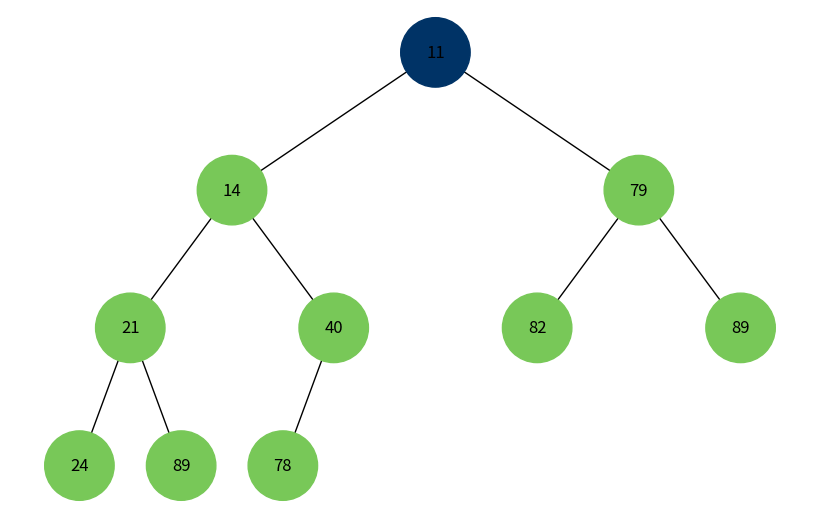
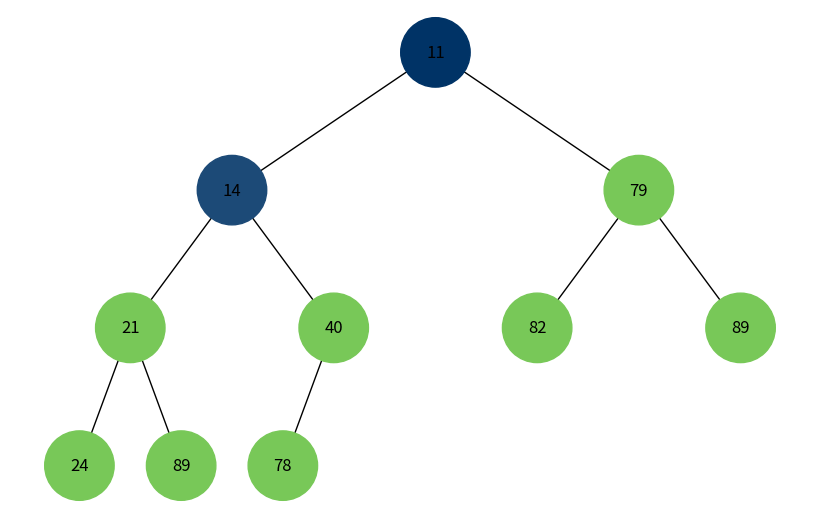
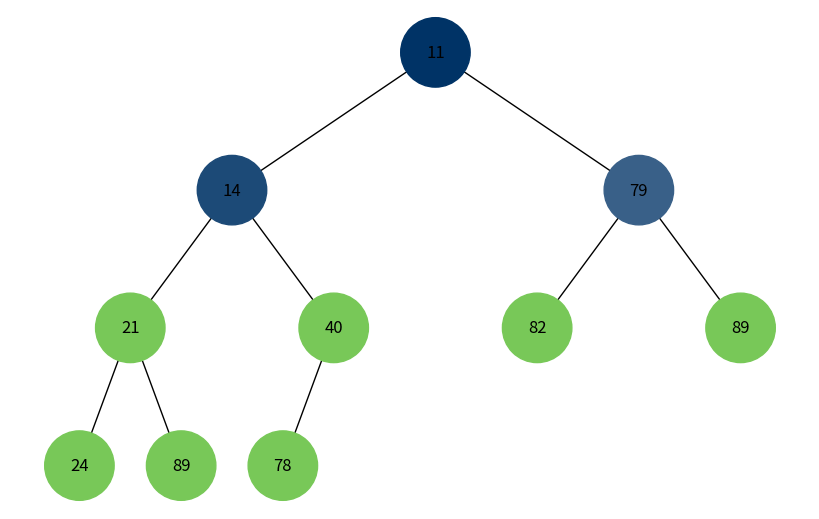
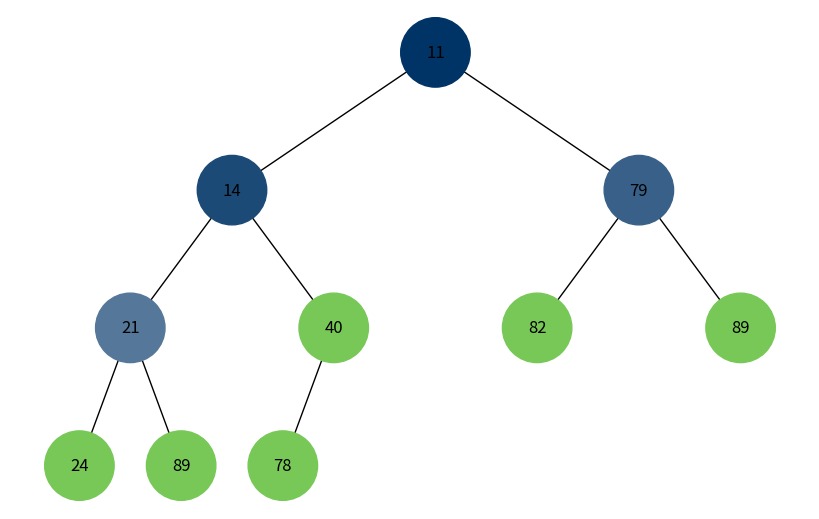
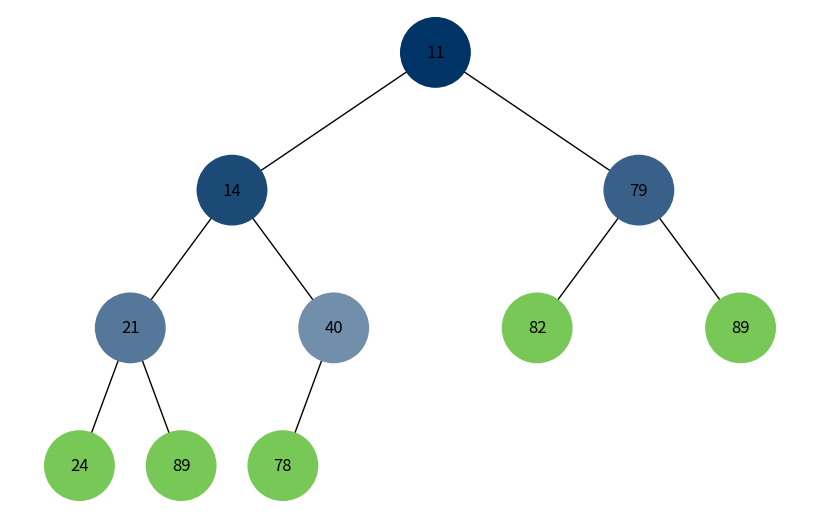
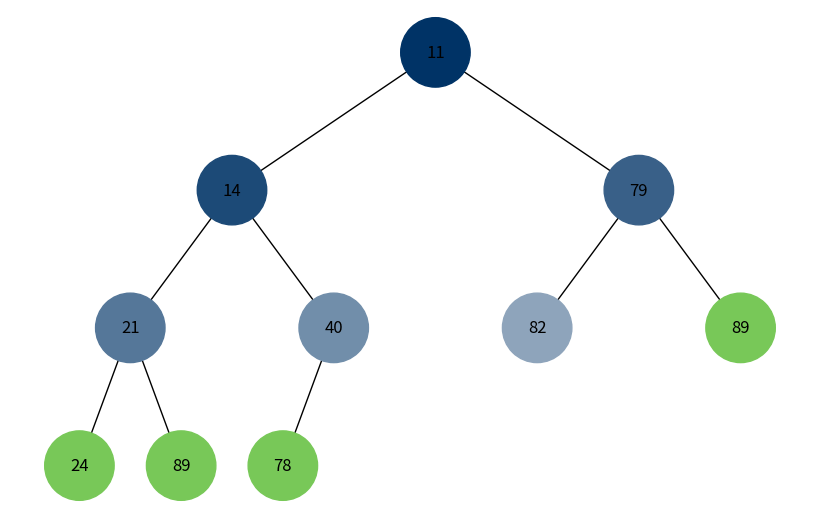
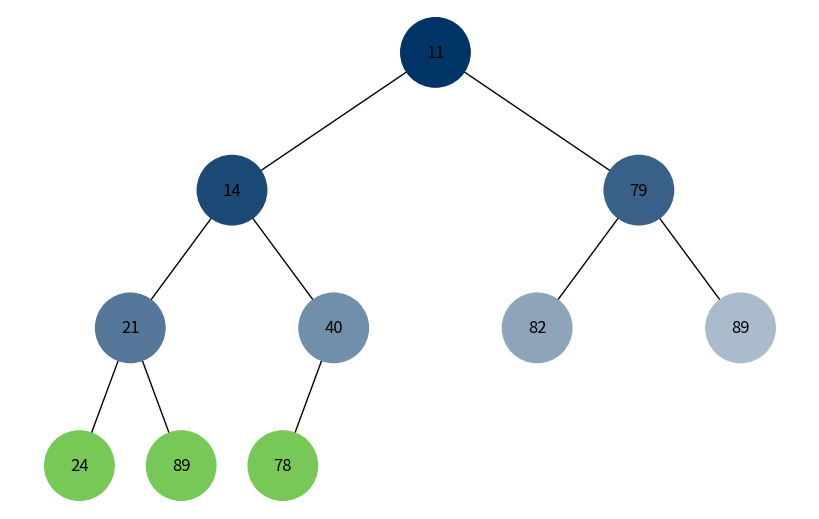
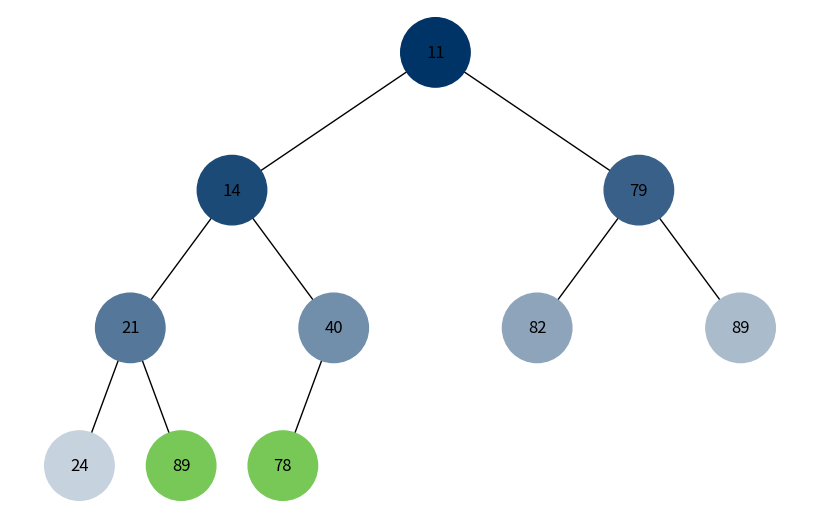
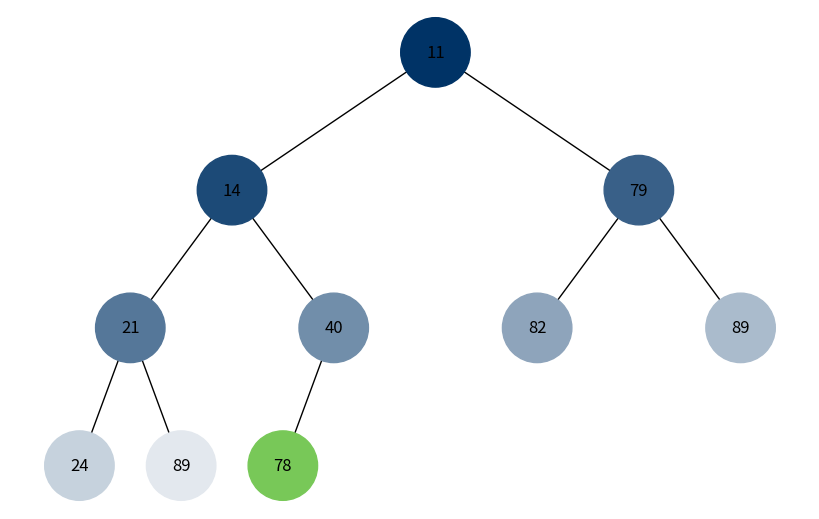
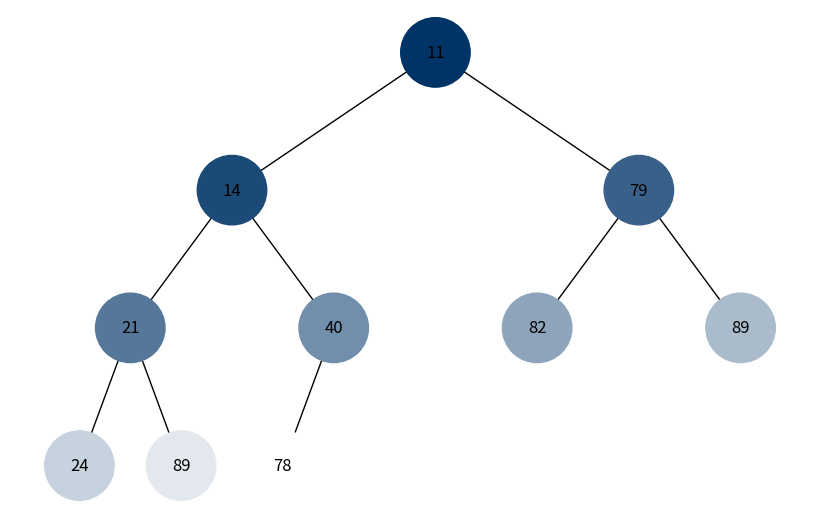
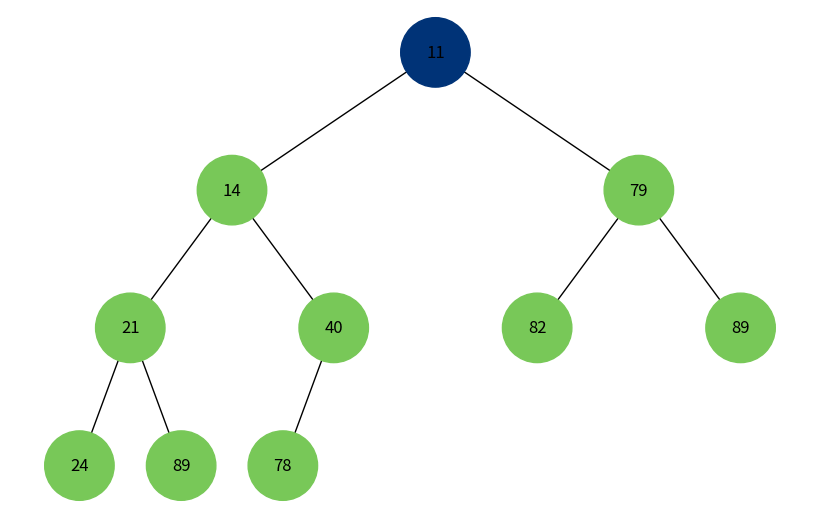
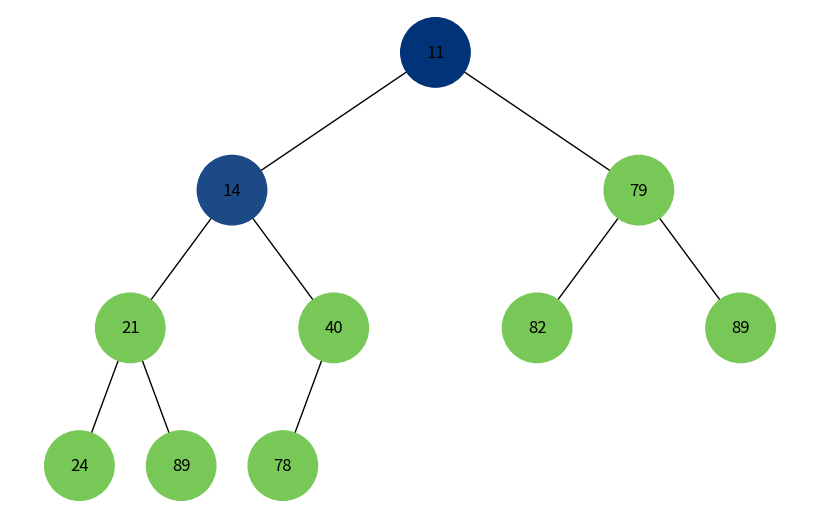
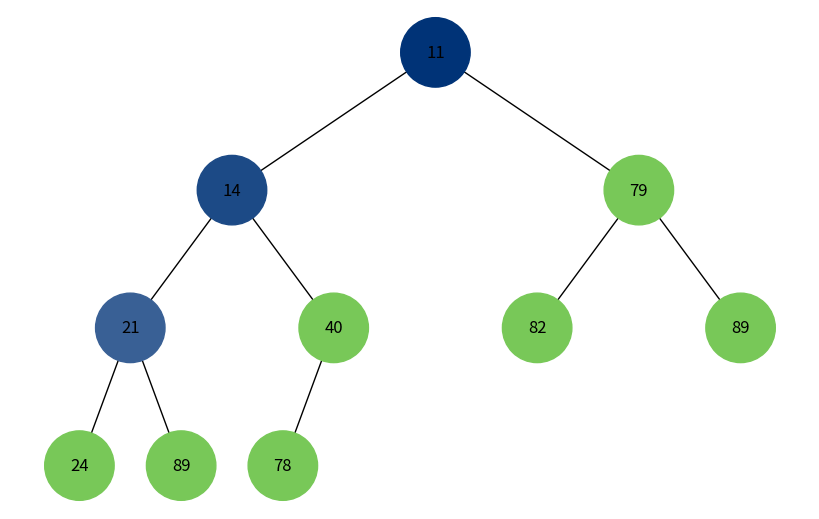
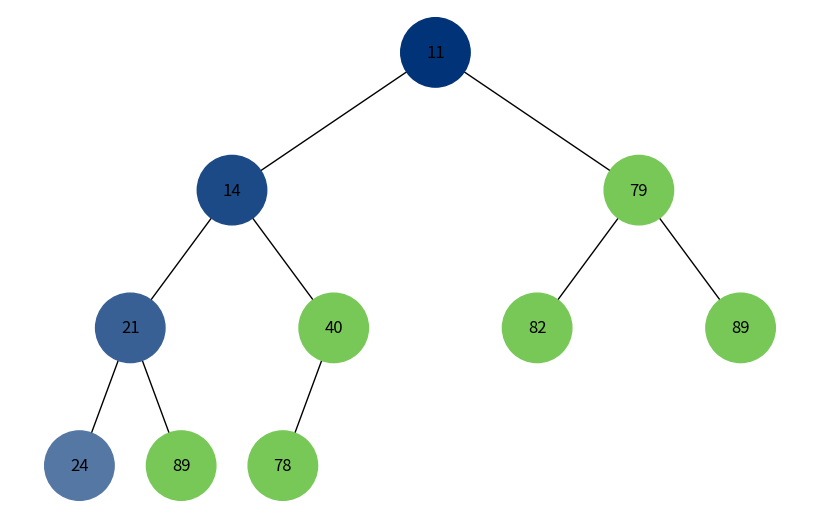
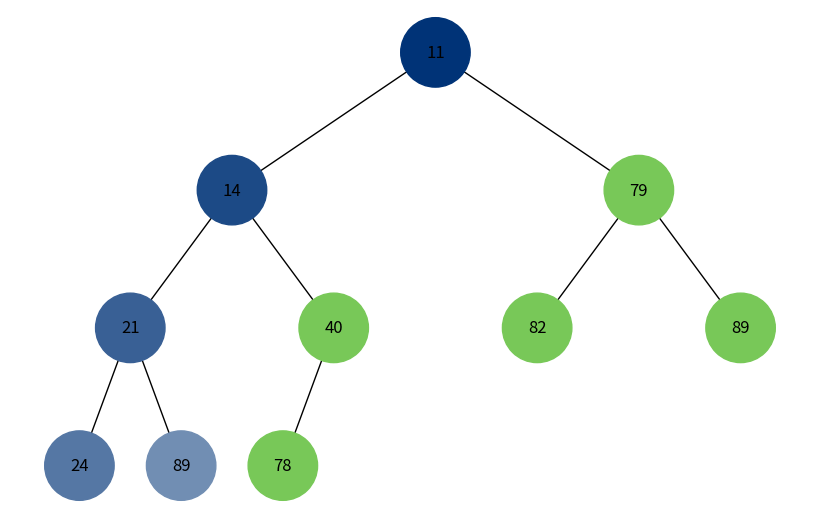
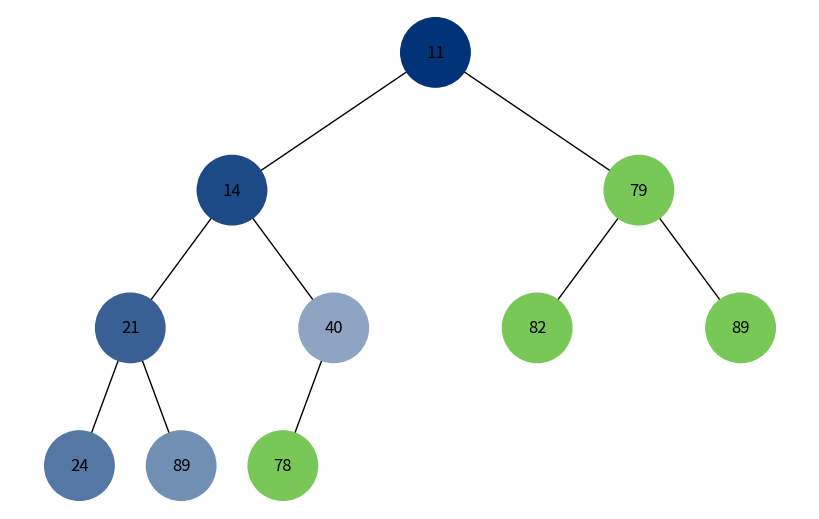

Recreate these plots in Python, in order.
import uuid
import networkx as nx
import matplotlib.pyplot as plt
import matplotlib.colors as mcolors
import numpy as np
import time
import heapq
import random


class Node:
    def __init__(self, key, color="#78C858"):
        self.left = None
        self.right = None
        self.val = key
        self.color = color
        self.id = str(uuid.uuid4())  # Унікальний ідентифікатор вузла


def build_tree_from_heap(heap):
    if not heap:
        return None

    def helper(index):
        if index >= len(heap):
            return None
        node = Node(heap[index])
        node.left = helper(2 * index + 1)
        node.right = helper(2 * index + 2)
        return node

    return helper(0)


def add_edges(graph, node, pos, x=0, y=0, layer=1):
    if node is not None:
        graph.add_node(node.id, color=node.color, label=node.val)
        if node.left:
            graph.add_edge(node.id, node.left.id)
            l = x - 1 / 2 ** layer
            pos[node.left.id] = (l, y - 1)
            add_edges(graph, node.left, pos, x=l, y=y - 1, layer=layer + 1)
        if node.right:
            graph.add_edge(node.id, node.right.id)
            r = x + 1 / 2 ** layer
            pos[node.right.id] = (r, y - 1)
            add_edges(graph, node.right, pos, x=r, y=y - 1, layer=layer + 1)
    return graph


def draw_tree(tree_root, visited_nodes=None):
    if visited_nodes is None:
        visited_nodes = {}

    tree = nx.DiGraph()
    pos = {tree_root.id: (0, 0)}
    tree = add_edges(tree, tree_root, pos)

    colors = [visited_nodes.get(node[0], node[1]['color']) for node in tree.nodes(data=True)]
    labels = {node[0]: node[1]['label'] for node in tree.nodes(data=True)}

    plt.figure(figsize=(8, 5))
    nx.draw(tree, pos=pos, labels=labels, arrows=False, node_size=2500, node_color=colors)
    plt.show()



def hex_color_gradient(start_color, steps):
  
    # Конвертуємо HEX у RGB (0-1)
    start_rgb = np.array(mcolors.to_rgb(start_color))  
    
    # Створюємо градієнт, поступово змішуючи з білим (1,1,1)
    gradients = [start_rgb + (np.array([1, 1, 1]) - start_rgb) * (i / (steps - 1)) for i in range(steps)]
    
    # Конвертуємо назад у HEX-формат
    colors = [mcolors.to_hex(rgb) for rgb in gradients]

    return colors

def count_nodes(root):
    if root is None:
        return 0
    return 1 + count_nodes(root.left) + count_nodes(root.right)


def bfs_traversal(tree_root):
    if not tree_root:
        return

    queue = [tree_root]
    visited_nodes = {}
    
    # Визначаємо кількість вузлів для правильного розрахунку градієнта
    total_nodes = count_nodes(tree_root)
    colors = hex_color_gradient("#003366", total_nodes)

    step = 0
    while queue:
        node = queue.pop(0)
        if step < total_nodes: 
            visited_nodes[node.id] = colors[step]
        draw_tree(tree_root, visited_nodes)
        time.sleep(0.8)

        if node.left:
            queue.append(node.left)
        if node.right:
            queue.append(node.right)

        step += 1


def dfs_traversal(tree_root):
    if not tree_root:
        return

    stack = [tree_root]
    visited_nodes = {}

    total_nodes = count_nodes(tree_root)  # Визначаємо кількість вузлів
    colors = hex_color_gradient("#003377", total_nodes)

    step = 0
    while stack:
        node = stack.pop()
        if step < total_nodes:  # Уникаємо виходу за межі масиву кольорів
            visited_nodes[node.id] = colors[step]
        draw_tree(tree_root, visited_nodes)
        time.sleep(0.8)

        if node.right:
            stack.append(node.right)
        if node.left:
            stack.append(node.left)

        step += 1




# Генеруємо купу
heap = [random.randint(1, 100) for _ in range(10)]
heapq.heapify(heap)

# Побудова дерева
root = build_tree_from_heap(heap)

# Візуалізація обходу BFS
print("Обхід у ширину (BFS):")
bfs_traversal(root)

# Візуалізація обходу DFS
print("Обхід у глибину (DFS):")
dfs_traversal(root)
